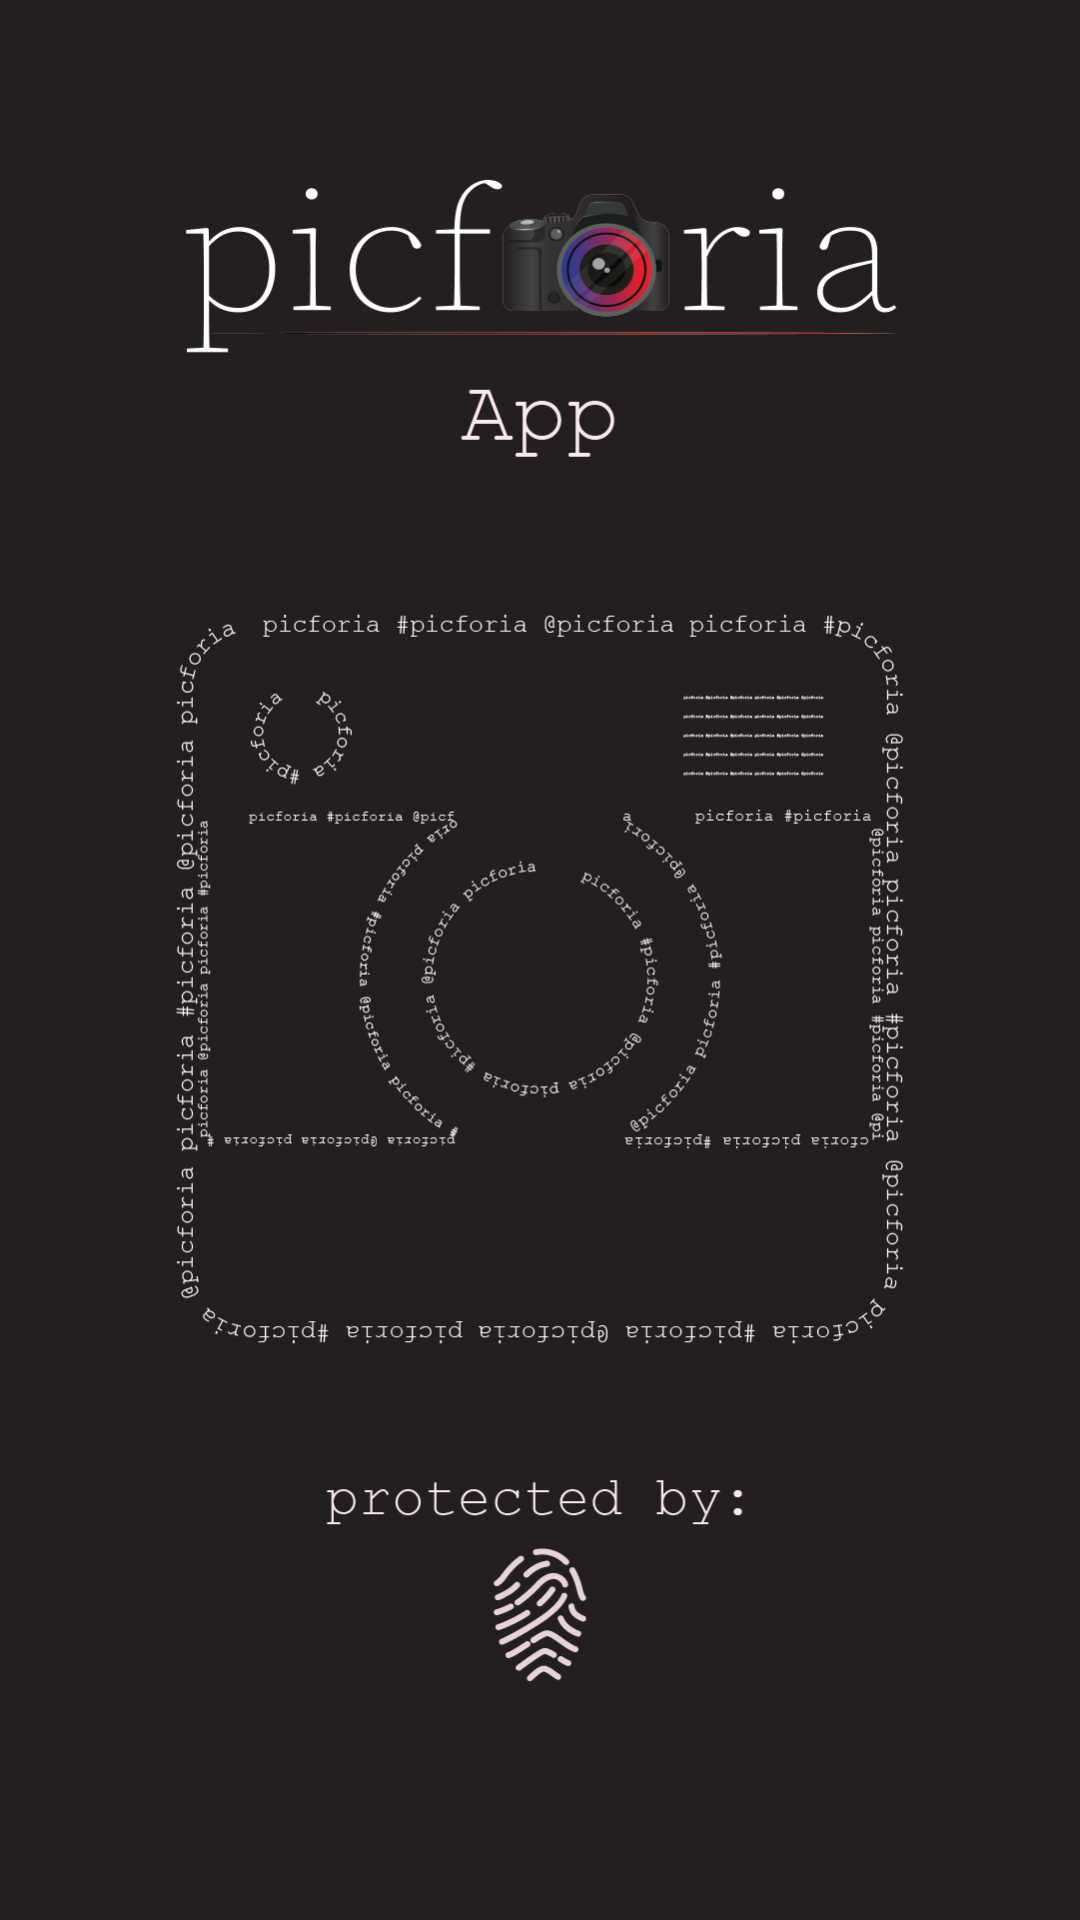

Here is an Android app screen rendered from its layout file. Give the layout XML and the strings, colors and styles it references.
<!-- AndroidManifest.xml: application theme AppTheme -->
<!-- res/layout/activity_main.xml -->
<?xml version="1.0" encoding="utf-8"?>
<RelativeLayout xmlns:android="http://schemas.android.com/apk/res/android"
    xmlns:app="http://schemas.android.com/apk/res-auto"
    xmlns:tools="http://schemas.android.com/tools"
    android:layout_width="match_parent"
    android:layout_height="match_parent"
    android:background="#231f20"
    tools:context=".MainActivity">


    <ImageView
        android:id="@+id/homeScreen"
        android:layout_width="match_parent"
        android:layout_height="wrap_content"
        android:background="@drawable/picforia_bg"/>



</RelativeLayout>
<!-- resources referenced by this layout -->
<resources>
  <!-- drawable picforia_bg: png bitmap (drawable, 93376 bytes) -->
  <style name="AppTheme" parent="Theme.MaterialComponents.Light.DarkActionBar">
          
          <item name="colorPrimary">@color/colorPrimary</item>
          <item name="colorPrimaryDark">@color/colorPrimaryDark</item>
          <item name="colorAccent">@color/colorAccent</item>
      </style>
  <color name="colorPrimary">#640d0d</color>
  <color name="colorPrimaryDark">#681111</color>
  <color name="colorAccent">#FFFEFF</color>
</resources>
